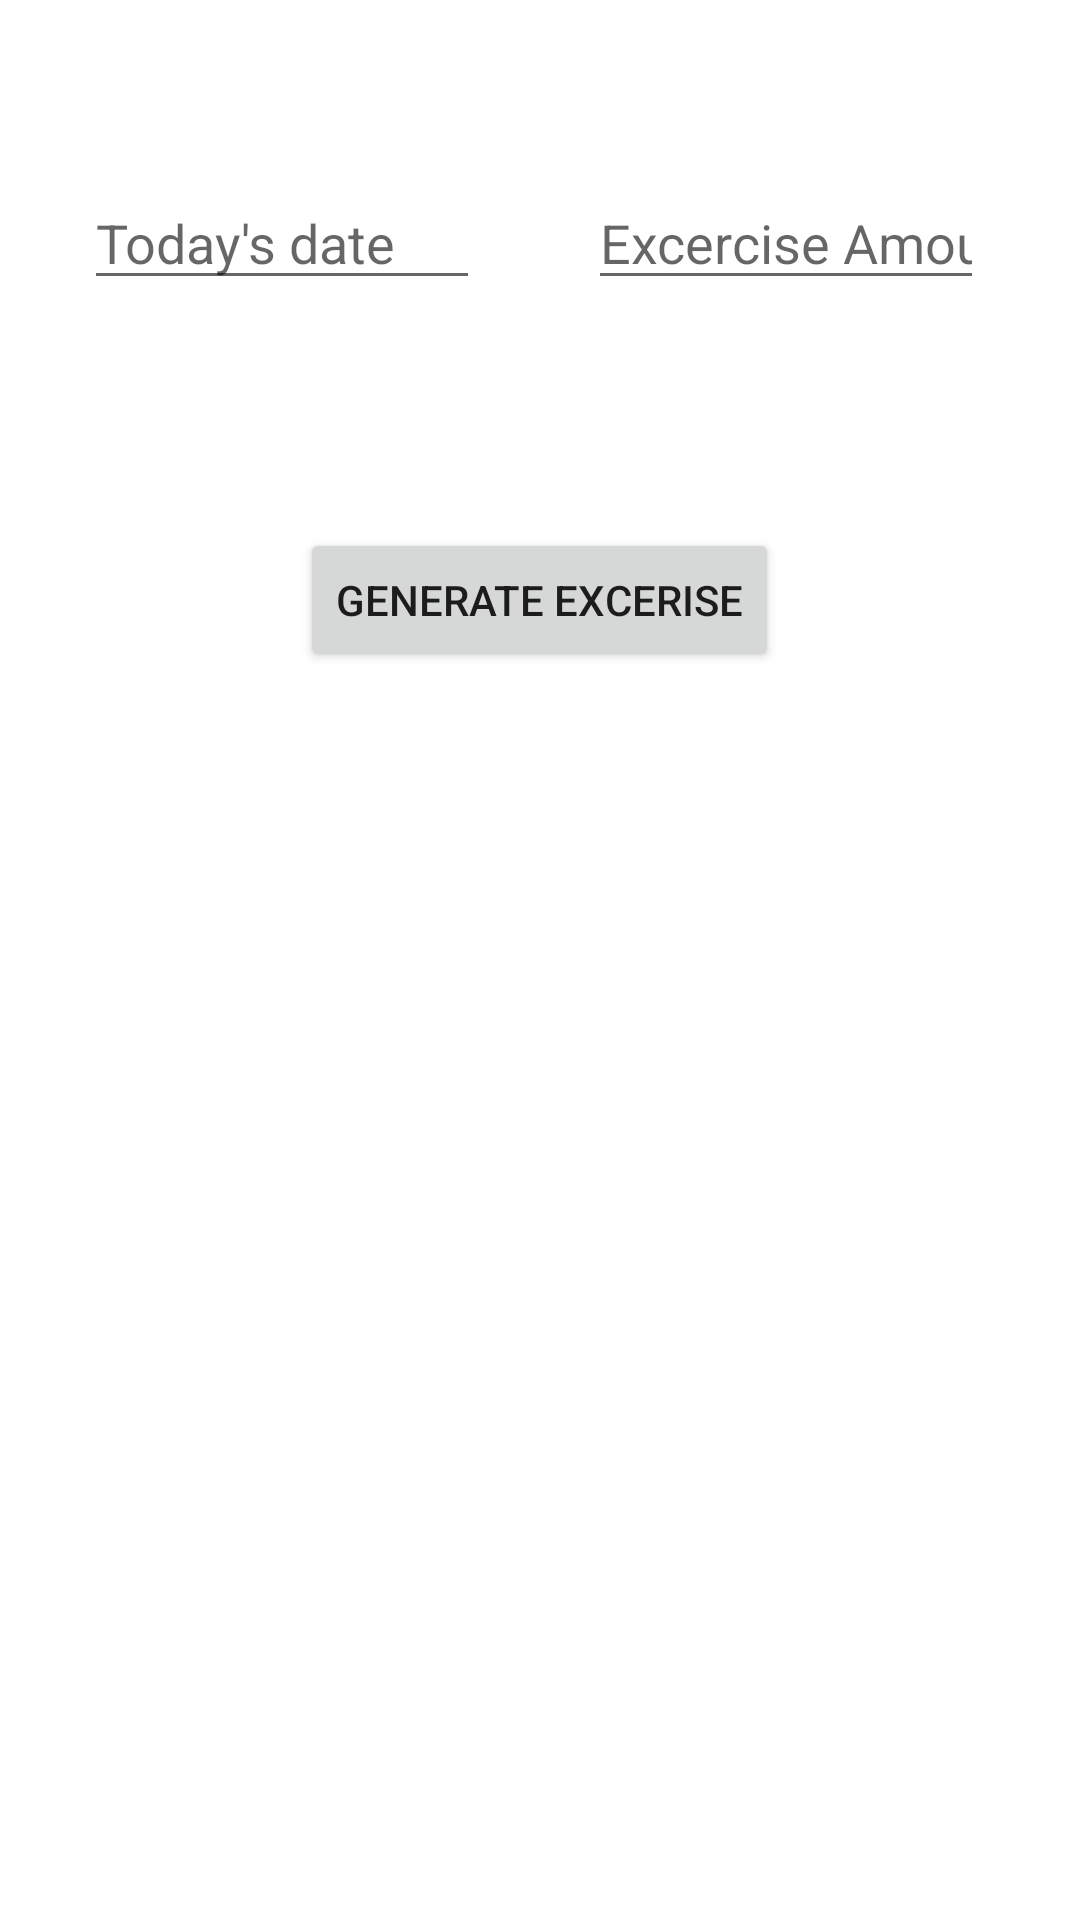

Write the Android layout XML for this screen, with the resource values it uses.
<!-- AndroidManifest.xml: application theme Theme.DiabeticsInfo -->
<!-- res/layout/activity_exercise.xml -->
<?xml version="1.0" encoding="utf-8"?>
<androidx.constraintlayout.widget.ConstraintLayout xmlns:android="http://schemas.android.com/apk/res/android"
    xmlns:app="http://schemas.android.com/apk/res-auto"
    xmlns:tools="http://schemas.android.com/tools"
    android:layout_width="match_parent"
    android:layout_height="match_parent"
    tools:context=".Exercise">

    <EditText
        android:id="@+id/textView5"
        android:layout_width="132dp"
        android:layout_height="40dp"
        android:layout_marginStart="28dp"
        android:hint="Today's date"
        android:layout_marginTop="60dp"
        app:layout_constraintStart_toStartOf="parent"
        app:layout_constraintTop_toTopOf="parent" />

    <EditText
        android:id="@+id/textView6"
        android:layout_width="132dp"
        android:layout_height="40dp"
        android:layout_marginTop="60dp"
        android:layout_marginEnd="32dp"
        android:hint="Excercise Amount"
        android:inputType="number"
        app:layout_constraintEnd_toEndOf="parent"
        app:layout_constraintTop_toTopOf="parent" />

    <Button
        android:id="@+id/button7"
        android:layout_width="wrap_content"
        android:layout_height="wrap_content"
        android:layout_marginStart="100dp"
        android:layout_marginTop="176dp"
        android:text="Generate Excerise"
        app:layout_constraintStart_toStartOf="parent"
        app:layout_constraintTop_toTopOf="parent" />


</androidx.constraintlayout.widget.ConstraintLayout>
<!-- resources referenced by this layout -->
<resources>
  <style name="Theme.DiabeticsInfo" parent="Theme.MaterialComponents.DayNight.DarkActionBar">
          
          <item name="colorPrimary">@color/purple_500</item>
          <item name="colorPrimaryVariant">@color/purple_700</item>
          <item name="colorOnPrimary">@color/white</item>
          
          <item name="colorSecondary">@color/teal_200</item>
          <item name="colorSecondaryVariant">@color/teal_700</item>
          <item name="colorOnSecondary">@color/black</item>
          
          <item name="android:statusBarColor" tools:targetApi="l">?attr/colorPrimaryVariant</item>
          
      </style>
  <!-- not gathered from this repository: default colours our renderer supplied (Android Studio template values) -->
  <color name="purple_500">#FF6200EE</color>
  <color name="purple_700">#FF3700B3</color>
  <color name="teal_200">#FF03DAC5</color>
  <color name="teal_700">#FF018786</color>
  <color name="black">#FF000000</color>
  <color name="white">#FFFFFFFF</color>
</resources>
